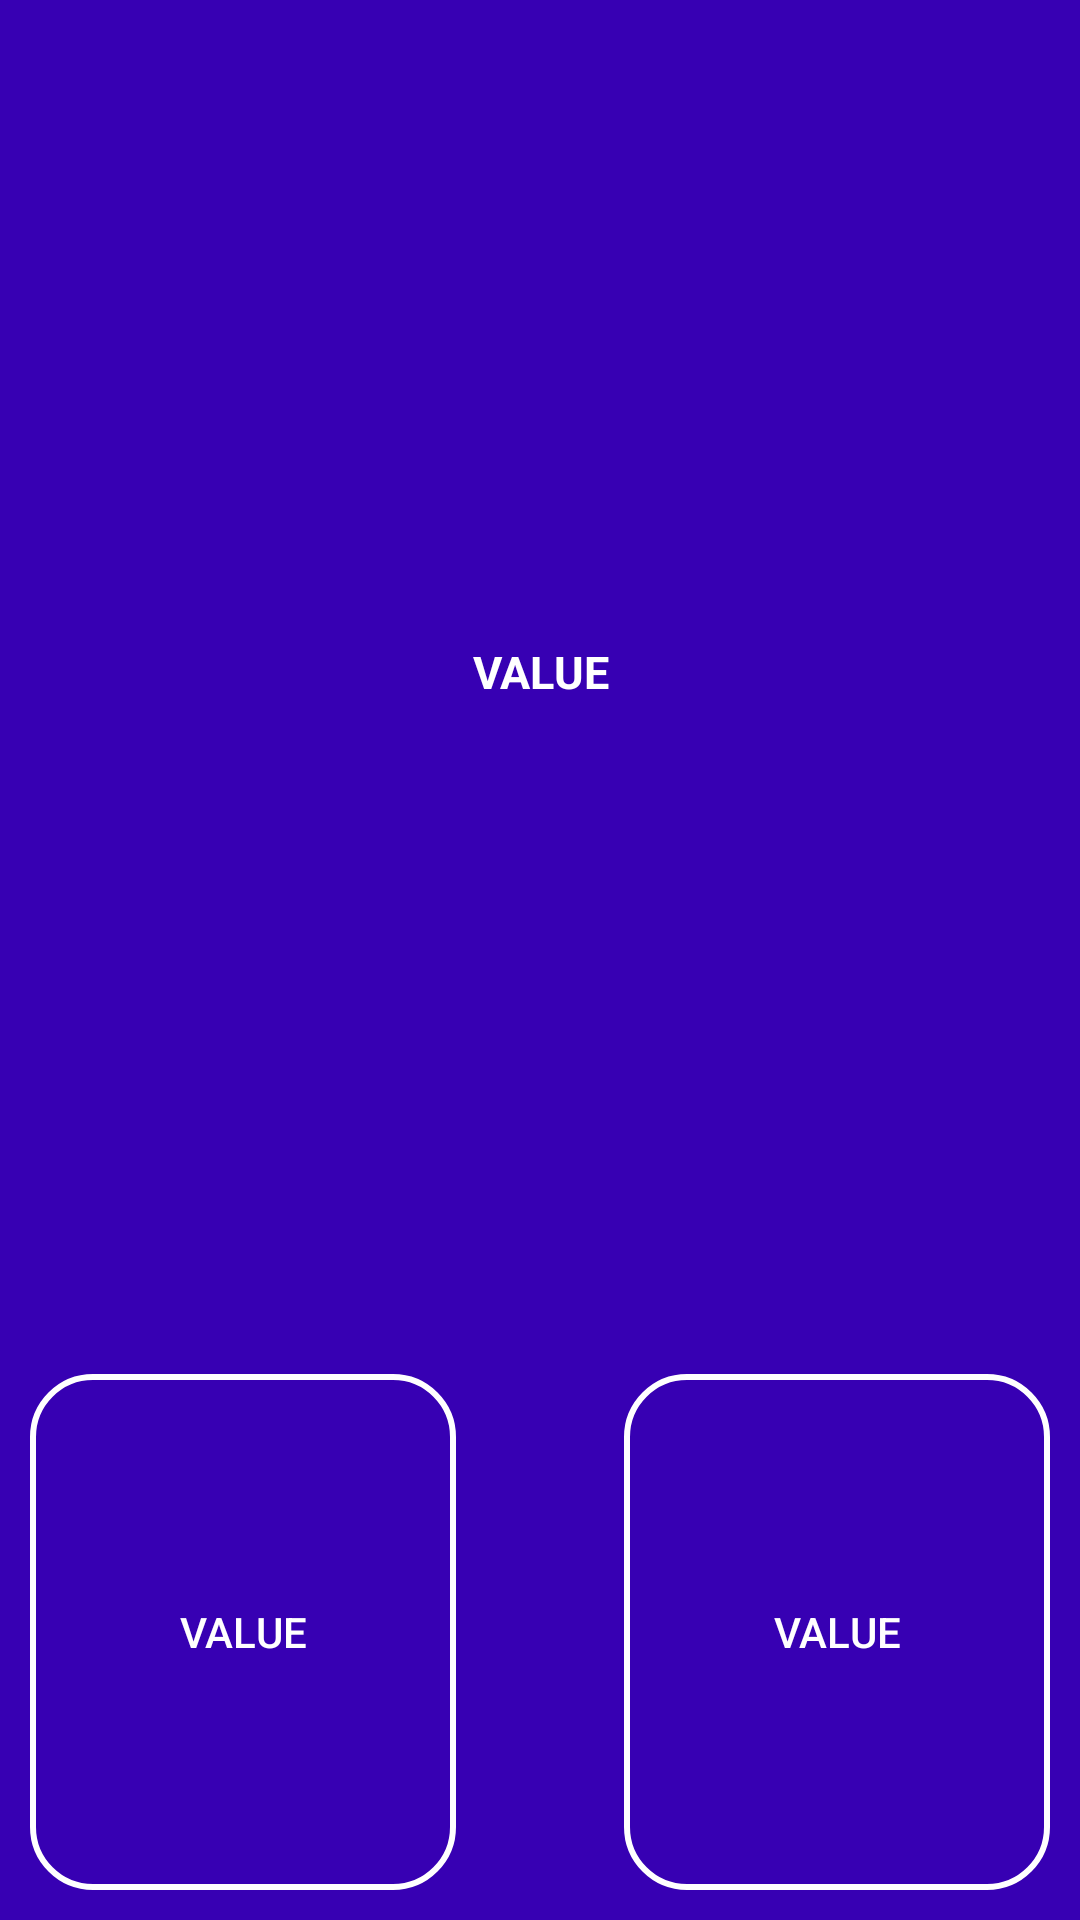

The Android layout XML behind this screen, and the referenced resources:
<!-- AndroidManifest.xml: application theme Theme.AppCompat.Light.NoActionBar -->
<!-- res/layout/popup.xml -->
<?xml version="1.0" encoding="utf-8"?>
<androidx.constraintlayout.widget.ConstraintLayout xmlns:android="http://schemas.android.com/apk/res/android"
    android:layout_width="match_parent"
    android:layout_height="match_parent"
    xmlns:app="http://schemas.android.com/apk/res-auto"
    android:background="@color/colorPrimaryDark">

    <Button
        android:id="@+id/button_ok_popup"
        android:layout_width="0dp"
        android:layout_height="0dp"
        android:layout_alignParentBottom="true"
        android:layout_centerHorizontal="true"
        android:text="VALUE"
        android:layout_margin="10dp"
        android:background="@drawable/popup_style"
        android:textColor="@color/white"
        app:layout_constraintBottom_toTopOf="@+id/row1_popup"
        app:layout_constraintEnd_toStartOf="@+id/column2_popup"
        app:layout_constraintStart_toStartOf="parent"
        app:layout_constraintTop_toTopOf="@+id/row0_popup" />

    <TextView
        android:id="@+id/txt_msg_popup"
        android:layout_width="0dp"
        android:layout_height="0dp"
        android:layout_alignParentBottom="true"
        android:layout_centerHorizontal="true"
        android:text="VALUE"
        android:layout_margin="20dp"
        android:textColor="@color/white"
        android:gravity="center"
        android:textSize="15sp"
        android:textStyle="bold"
        app:layout_constraintBottom_toTopOf="@+id/row0_popup"
        app:layout_constraintEnd_toStartOf="@+id/column1_popup"
        app:layout_constraintStart_toStartOf="parent"
        app:layout_constraintTop_toTopOf="parent" />


    <androidx.constraintlayout.widget.Guideline
        android:id="@+id/column0_popup"
        android:layout_width="wrap_content"
        android:layout_height="wrap_content"
        android:orientation="vertical"
        app:layout_constraintGuide_begin="20dp"
        app:layout_constraintGuide_percent="0.5" />

    <androidx.constraintlayout.widget.Guideline
        android:id="@+id/column1_popup"
        android:layout_width="wrap_content"
        android:layout_height="wrap_content"
        android:orientation="vertical"
        app:layout_constraintGuide_begin="20dp"
        app:layout_constraintGuide_percent="1" />

    <androidx.constraintlayout.widget.Guideline
        android:id="@+id/row0_popup"
        android:layout_width="wrap_content"
        android:layout_height="wrap_content"
        android:orientation="horizontal"
        app:layout_constraintGuide_begin="20dp"
        app:layout_constraintGuide_percent="0.7" />

    <androidx.constraintlayout.widget.Guideline
        android:id="@+id/row1_popup"
        android:layout_width="wrap_content"
        android:layout_height="wrap_content"
        android:orientation="horizontal"
        app:layout_constraintGuide_begin="20dp"
        app:layout_constraintGuide_percent="1" />

    <Button
        android:id="@+id/buttonExit_popup"
        android:layout_width="0dp"
        android:layout_height="0dp"
        android:text="VALUE"
        android:layout_margin="10dp"
        android:background="@drawable/popup_style"
        android:textColor="@color/white"
        app:layout_constraintBottom_toTopOf="@+id/row1_popup"
        app:layout_constraintEnd_toStartOf="@+id/column1_popup"
        app:layout_constraintStart_toStartOf="@+id/column3_popup"
        app:layout_constraintTop_toTopOf="@+id/row0_popup" />

    <androidx.constraintlayout.widget.Guideline
        android:id="@+id/column2_popup"
        android:layout_width="wrap_content"
        android:layout_height="wrap_content"
        android:orientation="vertical"
        app:layout_constraintGuide_percent="0.45" />

    <androidx.constraintlayout.widget.Guideline
        android:id="@+id/column3_popup"
        android:layout_width="wrap_content"
        android:layout_height="wrap_content"
        android:orientation="vertical"
        app:layout_constraintGuide_percent="0.55" />


</androidx.constraintlayout.widget.ConstraintLayout>
<!-- resources referenced by this layout -->
<resources>
  <color name="colorPrimaryDark">#3700B3</color>
  <!-- drawable popup_style (drawable-v24) -->
  <?xml version="1.0" encoding="utf-8"?>
  <shape xmlns:android="http://schemas.android.com/apk/res/android">
  
      <stroke android:width="2dp" android:color="@color/white"/>
      <corners android:radius="20dp"/>
      <padding android:bottom="15dp" android:left="15dp" android:right="15dp" android:top="15dp"/>
  
  </shape>
  <!-- not gathered from this repository: default colours our renderer supplied (Android Studio template values) -->
  <color name="white">#FFFFFFFF</color>
</resources>
